Run: headless pygame with SDL's dummy video driver; simulated clock (each Clock.tick advances the game by its frame time, no real sleeping); random seed 0; keys injected as events and as key.get_pressed() state; no mouse input.
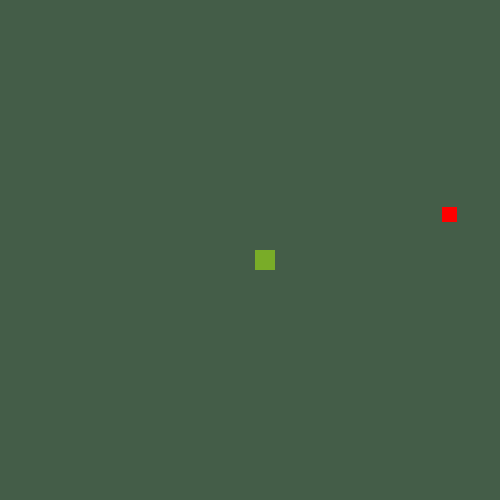
Frame 1 of 4 · flips 1–60 · no input
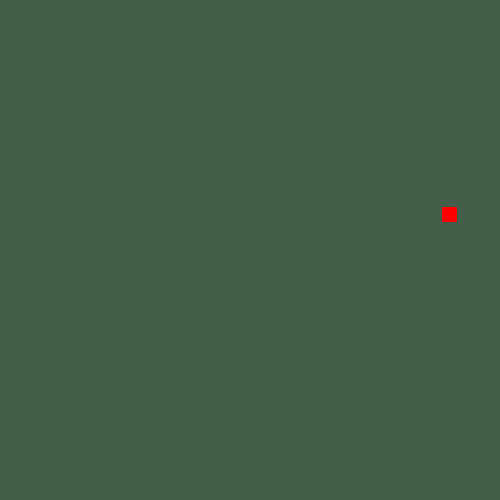
Frame 2 of 4 · flips 61–180 · tapped SPACE, RETURN · held RIGHT (→), D
Frame 3 of 4 · flips 181–300 · held DOWN (↓), S · screen unchanged from frame 2, image omitted
Frame 4 of 4 · flips 301–420 · held LEFT (←), A, UP (↑), W · screen unchanged from frame 3, image omitted

The pygame program that drew these frames:

# Project Initialized on 16 October 2023
# Main file for a snake game using pygame
# JMJ

import random
import pygame
import sys

# https://www.pygame.org/docs/
# Initialize pygame
pygame.init()

#Game variables
CELL_SIZE = 20
CELL_COUNT = 25
SCREEN_SIZE = CELL_COUNT * CELL_SIZE
BACKGROUND_COLOR = (68,93,72)
GREEN = (121,172,40)
RED = (255, 0, 0)

direction = "stop"
snack_check = False

#Create screen
screen = pygame.display.set_mode((SCREEN_SIZE, SCREEN_SIZE))

# Methods

def draw_grid(screen, width, height, cell_size):
    for y in range(0,height, cell_size):
        for x in range(0, width, cell_size):
            rect = pygame.Rect(x, y, cell_size, cell_size)
            pygame.draw.rect(screen, BACKGROUND_COLOR, rect, 1)

def up():
    if direction != "down":
        direction = "up"

def down():
    if direction != "up":
        direction = "down"

def left():
    if direction != "right":
        direction = "left"

def right():
    if direction != "left":
        direction = "right"


def movement():
    if direction == "up":
        snake_pos.y -= speed
    
    if direction == "down":
        snake_pos.y += speed
    
    if direction == "left":
        snake_pos.x -= speed
    
    if direction == "right":
        snake_pos.x += speed
    
    if direction == "stop":
        snake_pos.x = snake_pos.x
        snake_pos.y = snake_pos.y

    snake_head.update(snake_pos.x + speed, snake_pos.y, 20, 20)

def generate_snack():
    print("Snack Generator!")
    x = random.randint(10, SCREEN_SIZE-10)
    y = random.randint(10, SCREEN_SIZE-10)
    return pygame.draw.rect(screen, RED, rect=(x, y, 15, 15))

def draw_snack(snack):
    pygame.draw.rect(screen, RED, snack)

#Set a clock
clock = pygame.time.Clock()
#Set a boolean variable for whether the app is running or not
running = True

snake_pos = pygame.Vector2(screen.get_width() / 2, screen.get_height() / 2)
snake_head = pygame.Rect(snake_pos.x - 10, snake_pos.y - 10, 20, 20)
speed = 5



#Start the loop for the game
while running:
    #Start with an event listening loop
    for event in pygame.event.get():
        if event.type == pygame.QUIT:
            running = False

    # Add bg color
    screen.fill(BACKGROUND_COLOR)
    # Add play space

    # Render here...

    #Begin frame by drawing the grid
    
    draw_grid(screen, SCREEN_SIZE, SCREEN_SIZE, CELL_SIZE)

    pygame.draw.rect(screen, GREEN, snake_head)

    #Get key inputs for controls
    keys = pygame.key.get_pressed()

    #Series of checks depending on the state of wasd
    if keys[pygame.K_w]:
        direction = "up"
    if keys[pygame.K_s]:
        direction = "down"
    if keys[pygame.K_a]:
        direction = "left"
    if keys[pygame.K_d]:
        direction = "right"

    if snack_check == False:
        snack = generate_snack()
        snack_check = True
    else:
        draw_snack(snack)
    movement()
    
    
    # .flip() to display work on screen
    pygame.display.flip()

    # Determines framerate
    clock.tick(60)



#Once the game loop has ended, quit
pygame.quit()
    
